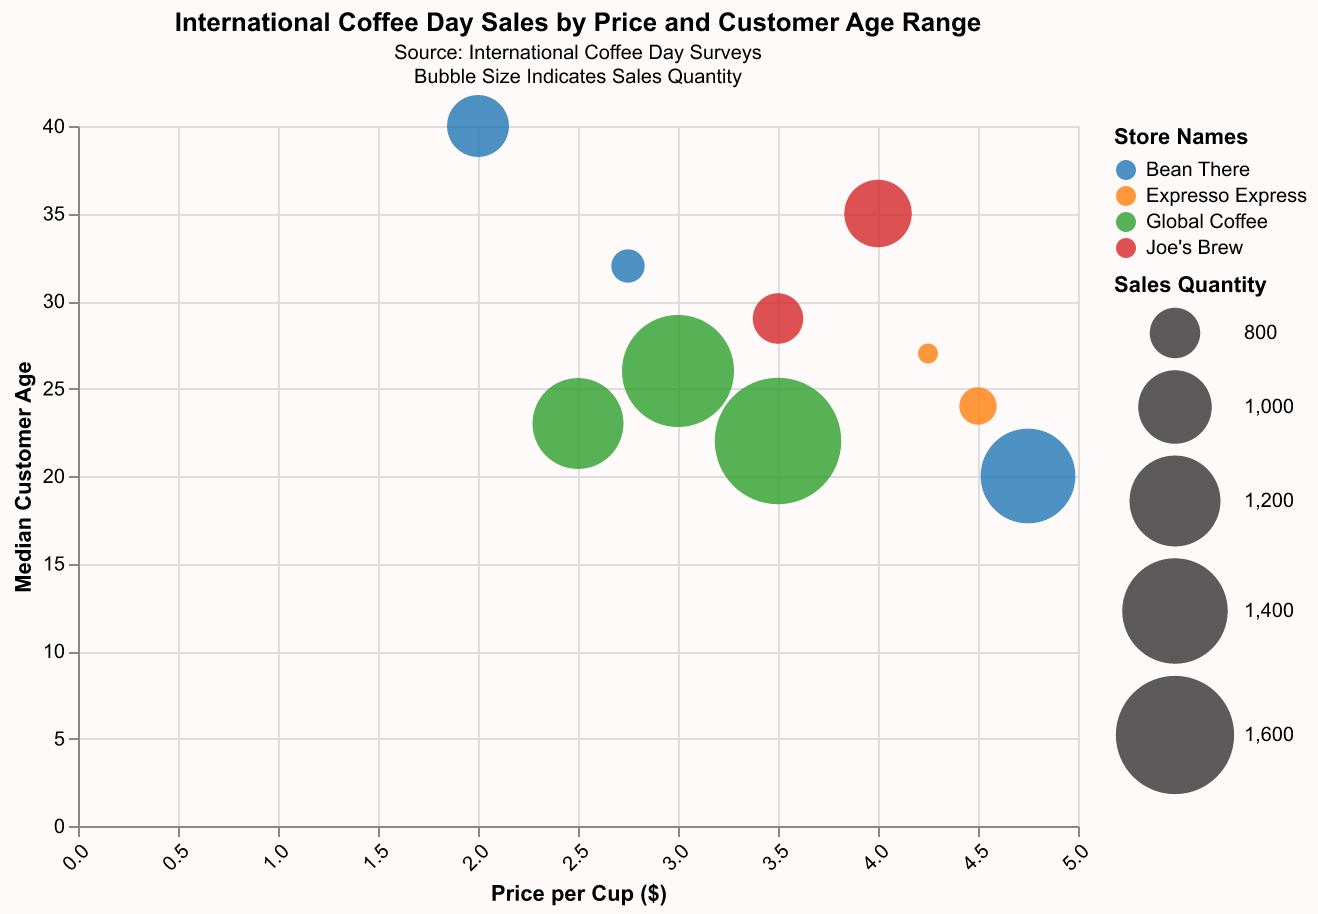

Data behind this chart, as committed beside it:
Store, Product, Day, Sales Quantity, Price per Cup ($), Median Customer Age
Global Coffee, Espresso, October 1st, 1200, 2.5, 23
Global Coffee, Latte, October 1st, 1500, 3.0, 26
Joe's Brew, Americano, October 1st, 800, 3.5, 29
Bean There, Cappuccino, October 1st, 700, 2.75, 32
Expresso Express, Mocha, October 1st, 650, 4.25, 27
Expresso Express, Flat White, October 1st, 720, 4.5, 24
Joe's Brew, Macchiato, October 1st, 940, 4.0, 35
Bean There, Filter Coffee, October 1st, 890, 2.0, 40
Global Coffee, Iced Coffee, October 1st, 1740, 3.5, 22
Bean There, Frappe, October 1st, 1250, 4.75, 20
